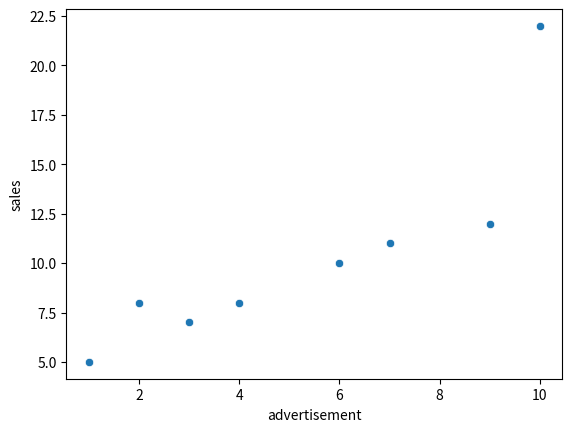
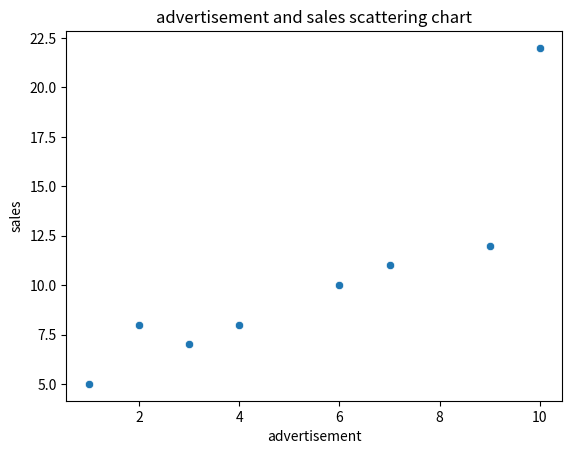
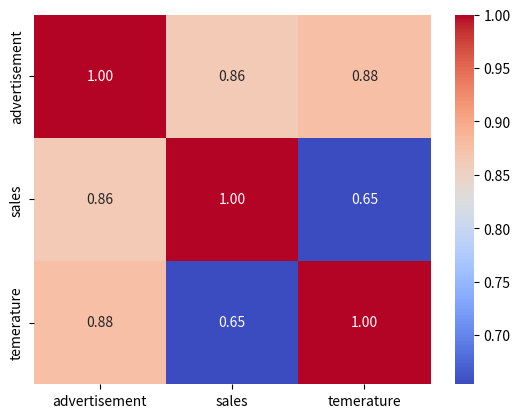

The matplotlib source for these figures, in order:
import seaborn as sns
import matplotlib.pyplot as plt 
import pandas as pd
data={'advertisement':[1,2,3,4,6,7,9,10],
     'sales':[5,8,7,8,10,11,12,22],
     'temerature':[22,21,33,35,36,37,39,40]}
df=pd.DataFrame(data)
sns.scatterplot(x="advertisement",y="sales",data=df)
plt.show()

sns.scatterplot(x="advertisement",y="sales",data=df)
plt.title("advertisement and sales scattering chart")
plt.show()
data={'advertisement':[1,2,3,4,6,7,9,10],
     'sales':[5,8,7,8,10,11,12,22],
     'temerature':[22,21,33,35,16,21,20,20]}
coorelation_matrix=df.corr()
sns.heatmap(coorelation_matrix,annot=True,cmap='coolwarm',fmt='.2f')
plt.show()
